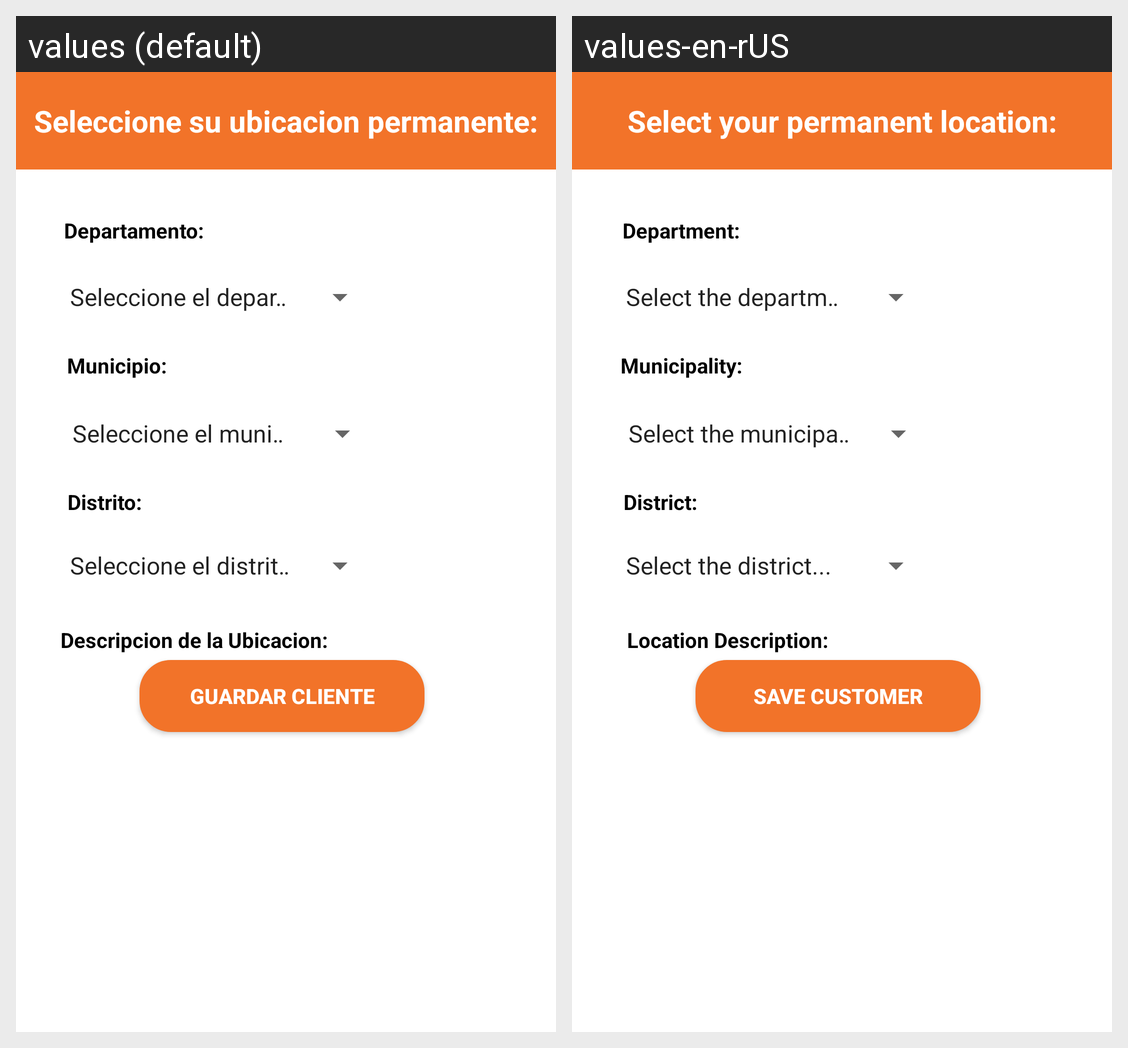

Here is an Android app screen in its default locale and in the app's own translations. Write out the translated-string differences for the strings that appear on this screen.
Android screen res/layout/activity_registrar_ubicacion.xml rendered under 2 locales, left to right: values (default), values-en-rUS. Device: Nexus 5 (rendered at 1080×1920; each locale shown at half size, 540×960, under a caption strip naming it); theme Theme.TeLoLlevoYa.
Strings drawn on this screen, with the default value and each locale's value (text and hints the layout hard-codes, and strings that could not be matched under every locale, appear in the picture but are not listed):

ubicacionCliente
  values: Seleccione su ubicacion permanente:
  values-en-rUS: Select your permanent location:

departamentoCliente
  values: Departamento:
  values-en-rUS: Department:

municipioCliente
  values: Municipio:
  values-en-rUS: Municipality:

distritoCliente
  values: Distrito:
  values-en-rUS: District:

descripcionUbicacion
  values: Descripcion de la Ubicacion:
  values-en-rUS: Location Description:

btnGuardado
  values: Guardar cliente
  values-en-rUS: Save customer
